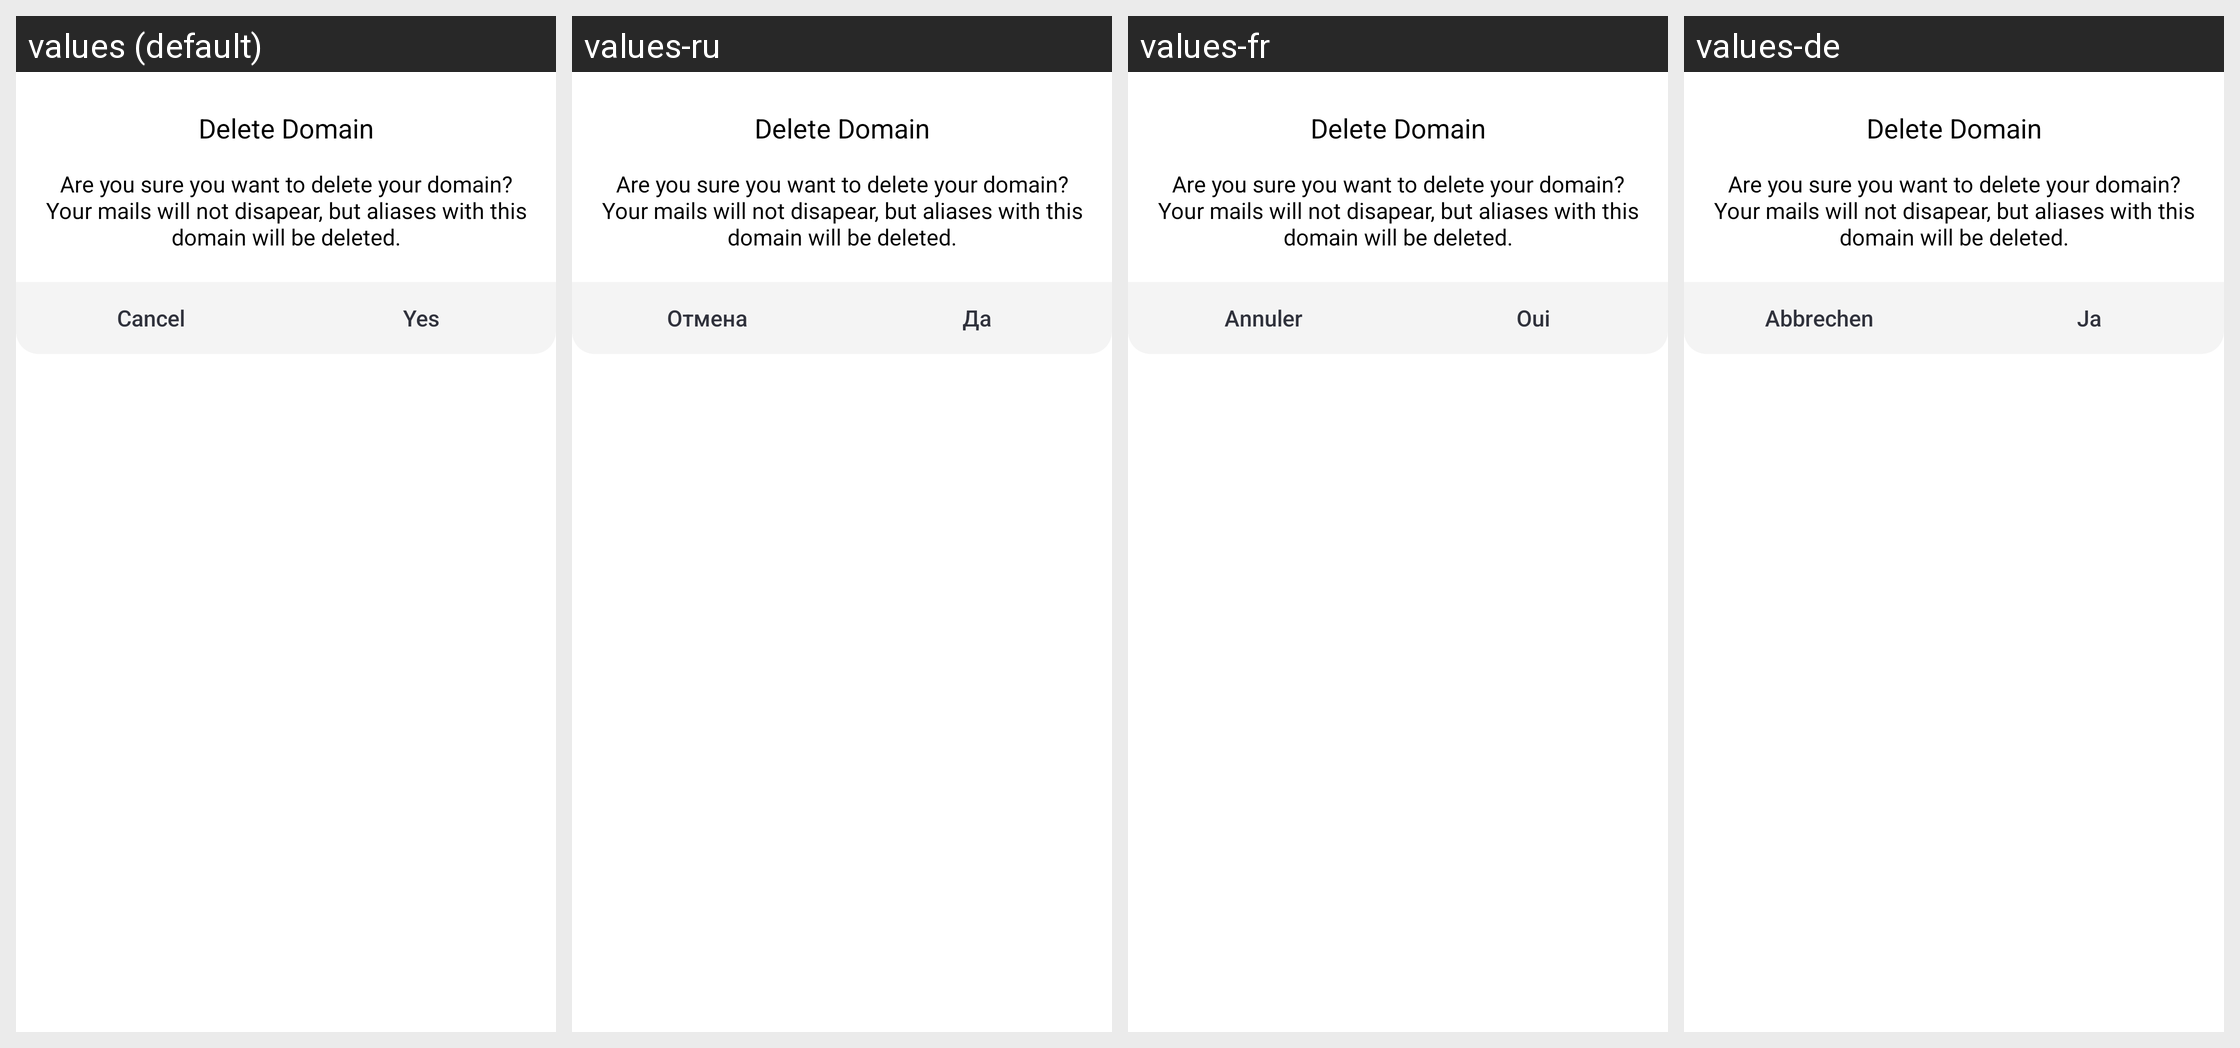

This grid shows one Android layout under several languages. Give, for every string resource on the screen, its name, the default text and each shown locale's text.
Android screen res/layout/settings_remove_domain_dialog.xml rendered under 4 locales, left to right: values (default), values-ru, values-fr, values-de. Device: Nexus 5 (rendered at 1080×1920; each locale shown at half size, 540×960, under a caption strip naming it); theme AppTheme.
Other locales in the repository, not shown: values-es.
Strings drawn on this screen, with the default value and each locale's value (text and hints the layout hard-codes, and strings that could not be matched under every locale, appear in the picture but are not listed):

delete_custom_domain_dialog_title
  values: Delete Domain
  values-ru: Delete Domain
  values-fr: Delete Domain
  values-de: Delete Domain

delete_custom_domain_dialog_message
  values: Are you sure you want to delete your domain? Your mails will not disapear, but aliases with this domain will be deleted.
  values-ru: Are you sure you want to delete your domain? Your mails will not disapear, but aliases with this domain will be deleted.
  values-fr: Are you sure you want to delete your domain? Your mails will not disapear, but aliases with this domain will be deleted.
  values-de: Are you sure you want to delete your domain? Your mails will not disapear, but aliases with this domain will be deleted.

cancel
  values: Cancel
  values-ru: Отмена
  values-fr: Annuler
  values-de: Abbrechen

yes
  values: Yes
  values-ru: Да
  values-fr: Oui
  values-de: Ja
